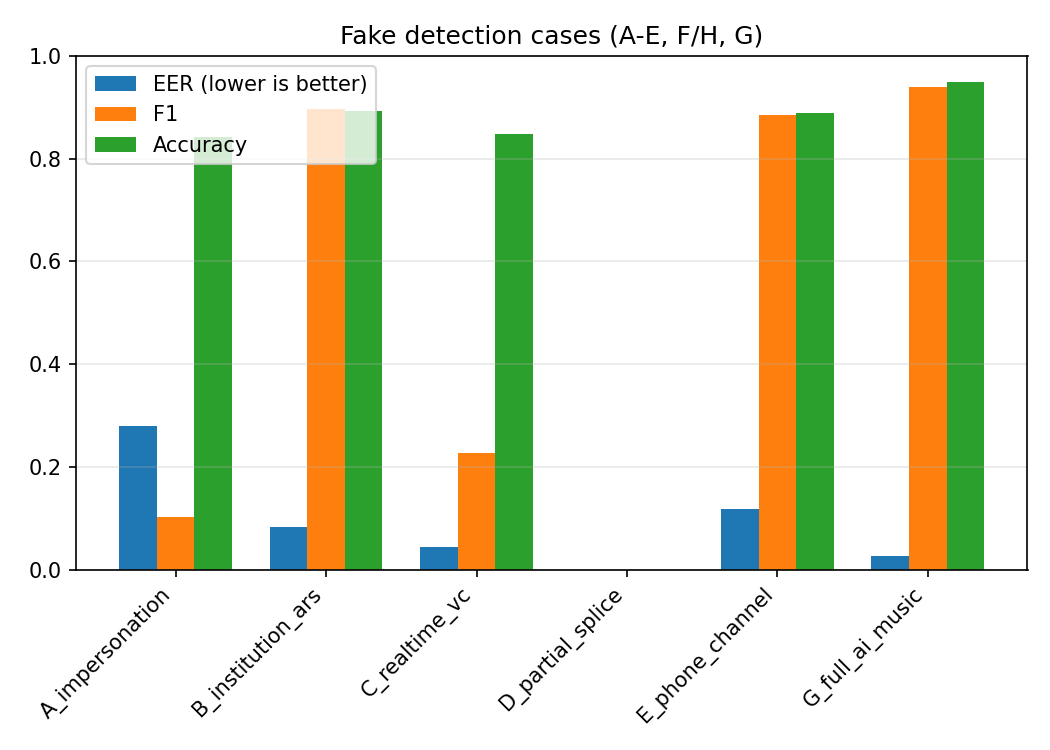

Values plotted in this chart, from the file beside it:
case_type, metric_type, n_samples, EER, F1, Accuracy, presence_accuracy, presence_auc
A_impersonation, fake_detection, 223, 0.2803, 0.1026, 0.843, , 
B_institution_ars, fake_detection, 432, 0.08328, 0.8969, 0.8935, , 
C_realtime_vc, fake_detection, 225, 0.04318, 0.2273, 0.8489, , 
D_partial_splice, fake_detection, 220, , , , , 
E_phone_channel, fake_detection, 126, 0.1189, 0.8852, 0.8889, , 
G_full_ai_music, fake_detection, 181, 0.02738, 0.9388, 0.9503, , 
